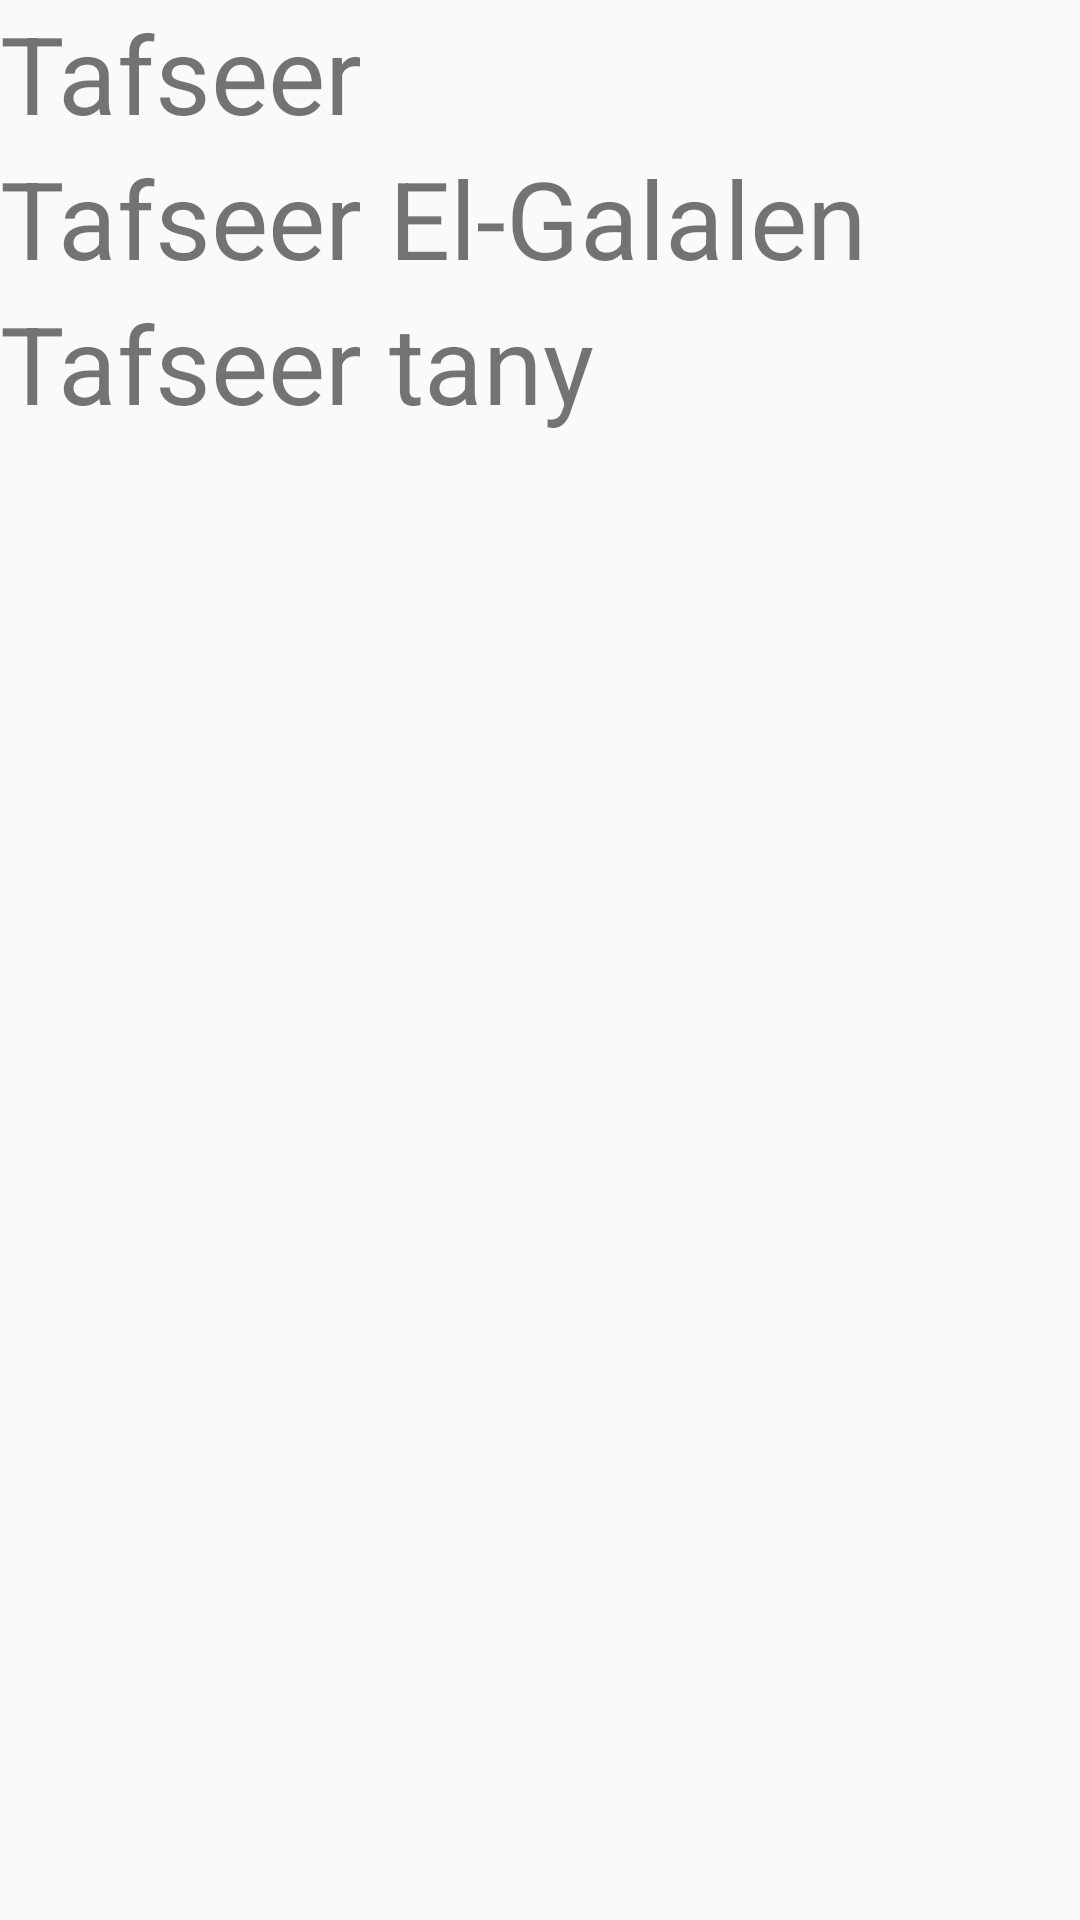

Android layout source for this screen:
<!-- AndroidManifest.xml: application theme AppTheme -->
<!-- res/layout/activity_aya.xml -->
<?xml version="1.0" encoding="utf-8"?>
<LinearLayout xmlns:android="http://schemas.android.com/apk/res/android"
    xmlns:app="http://schemas.android.com/apk/res-auto"
    xmlns:tools="http://schemas.android.com/tools"
    android:layout_width="match_parent"
    android:layout_height="match_parent"
    android:orientation="vertical"
    tools:context="com.example.mohammed.tafseerapplication.AyaActivity">

    <TextView
        android:layout_width="wrap_content"
        android:layout_height="wrap_content"
        android:gravity="center"
        android:text="Tafseer"
        android:id="@+id/tafseer_txt"
        />

    <TextView
        android:layout_width="wrap_content"
        android:layout_height="wrap_content"
        android:text="Tafseer El-Galalen"
        android:id="@+id/galalen"
        />
    <TextView
        android:layout_width="wrap_content"
        android:layout_height="wrap_content"
        android:text="Tafseer tany"
        android:id="@+id/tany"
        />

</LinearLayout>
<!-- resources referenced by this layout -->
<resources>
  <style name="AppTheme" parent="Theme.AppCompat.Light.DarkActionBar">
          
          <item name="colorPrimary">@color/colorPrimary</item>
          <item name="colorPrimaryDark">@color/colorPrimaryDark</item>
          <item name="colorAccent">@color/colorAccent</item>
  
          <item name="android:textSize">36sp</item>
      </style>
  <color name="colorPrimary">#067481</color>
  <color name="colorPrimaryDark">#2b7fa3</color>
  <color name="colorAccent">#ff6700</color>
</resources>
